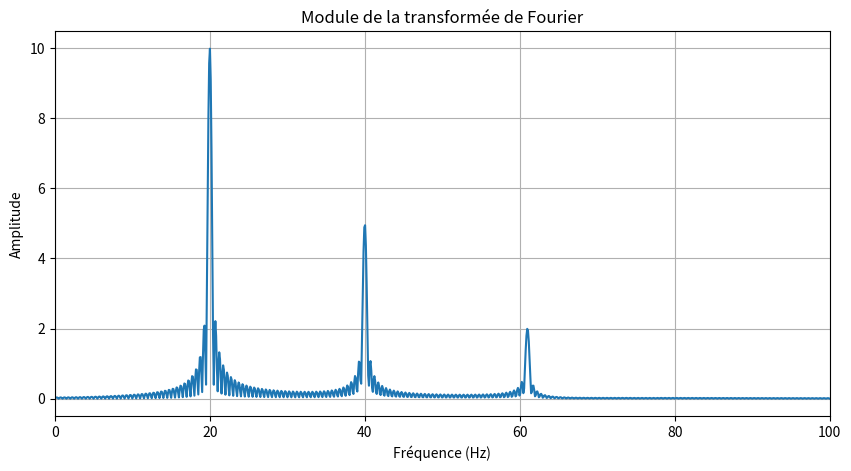

Python code for this plot:
import math
import numpy as np
import matplotlib.pyplot as plt
import time
from math import pi
from fractions import Fraction
from typing import Callable

class Function:
    def __init__(self, f: Callable[[float], float]):
        self.f = f

    def eval_int(self):
        raise NotImplementedError


class Integral(Function):
    def __init__(self, f: Callable[[float], float], A: float, B: float, N: int, n: int):
        """
        f : fonction à intégrer
        A : borne inférieure
        B : borne supérieure
        N : nombre de sous-intervalles (pas d'intégration)
        n : degré du polynôme interpolateur (ex: 1=trapèzes, 2=Simpson, 4=Boole)
        """
        super().__init__(f)
        self.A = A
        self.B = B
        self.N = N
        self.n = n

        self._weights = self._compute_weights()

    @staticmethod
    def _elementary_symmetric(roots: list[int]) -> list[Fraction]:
        """
        Calcule les fonctions symétriques élémentaires e_0, e_1, ..., e_n
        de la liste `roots` (entiers), via la récurrence :
            prod(t - r) = sum_k (-1)^k * e_k * t^(n-k)

        Retourne les coefficients du polynôme prod(t - r) dans la base
        [t^n, t^(n-1), ..., t^0] sous forme de Fraction.
        """
        # On construit prod(t - r) par multiplications successives.
        # poly[k] = coefficient de t^k, représenté comme Fraction.
        poly = [Fraction(0)] * (len(roots) + 1)
        poly[0] = Fraction(1)  # polynôme constant 1
        for r in roots:
            # Multiplication par (t - r) : new[k] = old[k-1] - r*old[k]
            new_poly = [Fraction(0)] * (len(poly))
            for k in range(len(poly)):
                if k > 0:
                    new_poly[k] += poly[k - 1]
                new_poly[k] -= Fraction(r) * poly[k]
            poly = new_poly
        return poly  # poly[k] = coeff de t^k

    @staticmethod
    def _integrate_polynomial(coeffs: list[Fraction], a: int, b: int) -> Fraction:
        """
        Intègre analytiquement le polynôme sum_k coeffs[k] * t^k de a à b
        (a, b entiers). 
        Retourne la valeur exacte sous forme de Fraction.
        """
        result = Fraction(0)
        for k, c in enumerate(coeffs):
            # Primitive : c * t^(k+1) / (k+1)
            result += c * (Fraction(b) ** (k + 1) - Fraction(a) ** (k + 1)) / (k + 1)
        return result

    def _integrate_product(self, n: int, i: int) -> Fraction:
        """
        Calcule exactement l'intégrale de 0 à n de prod_{j=0, j!=i}^{n} (t - j) dt.

        Les racines sont directement S = {0,...,n}-{i}, entiers.
        On développe le produit via les fonctions symétriques élémentaires de S,
        puis on intègre chaque monôme analytiquement — tout reste exact dans Q.
        """
        roots = [j for j in range(n + 1) if j != i]   # racines entières : {0,...,n} \\{i}
        coeffs = self._elementary_symmetric(roots)     # coefficients de prod_{j in S}(t - j)
        return self._integrate_polynomial(coeffs, 0, n)

    def _compute_weights(self) -> list[float]:
        """
        Calcule les coefficients C_i (sans Delta) tels que w_i = C_i * Delta.

            w_i = (-1)^(n-i) * C(n,i) / n! * I_i

        Tout le calcul est exact, converti en float à la fin.
        """
        n = self.n
        fact_n = Fraction(math.factorial(n))
        coeffs = []
        for i in range(n + 1):
            I_i   = self._integrate_product(n, i)
            binom = Fraction(math.comb(n, i))
            sign  = Fraction((-1) ** (n - i))
            C_i   = sign * binom * I_i / fact_n
            coeffs.append(float(C_i))
        return coeffs

    def eval_int(self) -> float:
        """
        Calcule l'intégrale de A à B de f par la méthode de Newton-Cotes composée.
        Complexité : O(N * n) évaluations de f.
        """
        A, B, N, n = self.A, self.B, self.N, self.n
        h = (B - A) / N          # largeur d'un sous-intervalle
        Delta = h / n            # pas entre les points d'interpolation

        total = 0.0
        for k in range(N):
            a_k = A + k * h
            for i in range(n + 1):
                x_i = a_k + i * Delta
                total += self.f(x_i) * self._weights[i]

        return total * Delta

class Fourier(Function):
    """
    Calcule la transformée de Fourier d'une fonction f (intégrable au sens de Lebesgue)
    par intégration numérique de Newton-Cotes.

    Définition retenue (convention physique) :
        F(ν) = ∫_{T_min}^{T_max} f(t) · exp(-2πi ν t) dt

    On décompose en parties réelle et imaginaire, chacune intégrée séparément
    avec la classe Integral (Boole n=2 par défaut).
    """

    def __init__(self, f: Callable[[float], float],
                 T_min: float, T_max: float,
                 N: int = 1000, n: int = 4):
        """
        f     : signal temporel (fonction réelle ou complexe)
        T_min : début de la fenêtre d'intégration
        T_max : fin   de la fenêtre d'intégration
        N     : nombre de sous-intervalles pour Newton-Cotes
        n     : degré du polynôme interpolateur
        """
        super().__init__(f)
        self.T_min = T_min
        self.T_max = T_max
        self.N = N
        self.n = n

    def at1(self, nu: float) -> complex:
        """
        Retourne F(ν) = ∫ f(t) exp(-2πi ν t) dt  pour une fréquence ν donnée.
        """
        f_re = lambda t: self.f(t) * math.cos(2 * math.pi * nu * t)
        f_im = lambda t: -self.f(t) * math.sin(2 * math.pi * nu * t)

        re = Integral(f_re, self.T_min, self.T_max, self.N, self.n).eval_int()
        im = Integral(f_im, self.T_min, self.T_max, self.N, self.n).eval_int()
        return re +1j*im
    
    def at2(self, nu: float) -> complex:
        """
        Retourne F(ν) = ∫ f(t) exp(-2πi ν t) dt  pour une fréquence ν donnée.
        """
        F = lambda t: self.f(t) * np.exp(2j * math.pi * nu * t)

        return Integral(F, self.T_min, self.T_max, self.N, self.n).eval_int()

    def spectrum(self, nu_min: float, nu_max: float,
                 n_freqs: int = 200) -> tuple[list[float], list[complex]]:
        """
        Calcule F(ν) sur une grille de n_freqs fréquences entre nu_min et nu_max.
        Retourne (freqs, values).
        """
        freqs  = [nu_min + k * (nu_max - nu_min) / (n_freqs - 1) for k in range(n_freqs)]
        values = [self.at1(nu) for nu in freqs]
        return freqs, values
    
    def module(self, nu_min: float, nu_max: float,
                 n_freqs: int = 200) -> tuple[list[float], list[float]]:
        freq, values = self.spectrum(nu_min, nu_max, n_freqs)
        module = []
        for z in values:
            module.append(math.sqrt(z.real**2 + z.imag**2))
        return freq, module
    
    def argument(self, nu_min: float, nu_max: float,
                 n_freqs: int = 200) -> tuple[list[float], list[float]]:
        freq, values = self.spectrum(nu_min, nu_max, n_freqs)
        phase = []
        for z in values:
            phase.append(np.angle(z))
        return freq, phase

# test
def f(x):
    return 10*math.cos(2*pi*20*x) + 5*math.cos(2*pi*40*x + pi/2) + 2*math.cos(2*pi*61*x - pi)

ft = Fourier(f, -1, 1, 500, 1)
t0 = time.time()
freqs, mag = ft.module(0, 100, 1000)
tf = time.time() - t0
print("Le calcul à pris %.2f s" % tf)


plt.figure(figsize=(10, 5))
plt.plot(freqs, mag)
plt.title("Module de la transformée de Fourier")
plt.xlabel("Fréquence (Hz)")
plt.ylabel("Amplitude")
plt.xlim(0, 100)
plt.grid(True)
plt.show()
